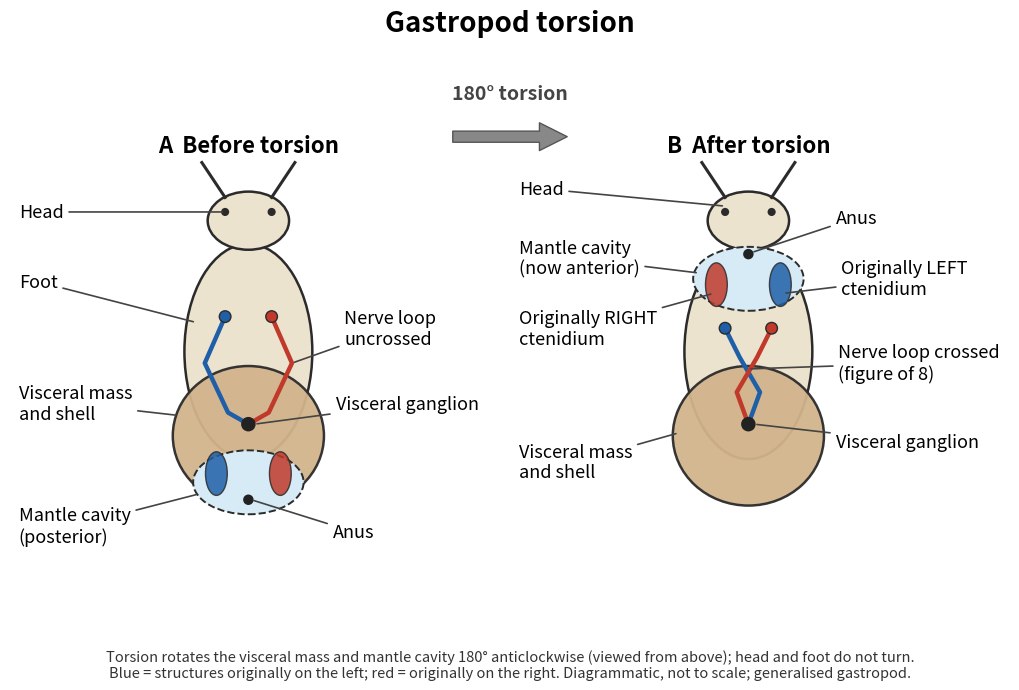

The script that saved this image: (Note: this script raises an exception after producing the figure.)
#!/usr/bin/env python3
"""Original schematic: gastropod torsion (generalised, not Pila-specific).
Dorsal view, head up. Blue = structures on the animal's ORIGINAL LEFT, red = ORIGINAL RIGHT.
Render:  python tools/plate_sources/make_torsion.py out.png
"""
import sys
import matplotlib
matplotlib.use("Agg")
import matplotlib.pyplot as plt
from matplotlib.patches import Ellipse, Circle, FancyArrowPatch

BLUE, RED = "#1f5fa8", "#c0392b"
SKIN, VISC, CAV = "#ece3cf", "#d2b48c", "#d6ebf5"
EDGE = "#2b2b2b"
FS = 13


def body(ax, cavity_center):
    ax.add_patch(Ellipse((5, 6.4), 4.4, 7.4, fc=SKIN, ec=EDGE, lw=1.8, zorder=1))          # foot
    ax.add_patch(Ellipse((5, 10.9), 2.8, 2.0, fc=SKIN, ec=EDGE, lw=1.8, zorder=2))         # head
    for sx in (-1, 1):                                                                       # tentacles + eyes
        ax.plot([5 + sx * 0.8, 5 + sx * 1.6], [11.7, 12.9], color=EDGE, lw=2.2, zorder=2)
        ax.add_patch(Circle((5 + sx * 0.8, 11.2), 0.14, fc=EDGE, zorder=3))
    ax.add_patch(Ellipse((5, 3.5), 5.2, 4.8, fc=VISC, ec=EDGE, lw=1.8, zorder=3, alpha=0.95))  # visceral mass + shell
    ax.add_patch(Ellipse(cavity_center, 3.8, 2.2, fc=CAV, ec=EDGE, lw=1.4, ls="--", zorder=4))  # mantle cavity


def gill(ax, x, y, color):
    ax.add_patch(Ellipse((x, y), 0.75, 1.5, angle=0, fc=color, ec=EDGE, lw=1, alpha=0.85, zorder=6))


def nerve(ax, pts, color):
    xs, ys = zip(*pts)
    ax.plot(xs, ys, color=color, lw=3.2, zorder=7, solid_capstyle="round")


def label(ax, text, xy, xytext, ha="left"):
    ax.annotate(text, xy=xy, xytext=xytext, fontsize=FS, ha=ha, va="center", zorder=9,
                arrowprops=dict(arrowstyle="-", color="#444", lw=1.2, shrinkA=2, shrinkB=2))


fig = plt.figure(figsize=(10, 6.9), dpi=200, facecolor="white")
axA = fig.add_axes([0.00, 0.11, 0.50, 0.77]); axB = fig.add_axes([0.50, 0.11, 0.50, 0.77])
for ax in (axA, axB):
    ax.set_xlim(-3.2, 14.0); ax.set_ylim(-0.3, 13.4); ax.set_aspect("equal"); ax.axis("off")

# ---- A: before torsion ----
body(axA, (5, 1.9))
gill(axA, 3.9, 2.2, BLUE); gill(axA, 6.1, 2.2, RED)
axA.add_patch(Circle((5, 1.3), 0.18, fc="#222", zorder=8))
for x, c in ((4.2, BLUE), (5.8, RED)):
    axA.add_patch(Circle((x, 7.6), 0.2, fc=c, ec=EDGE, zorder=8))
nerve(axA, [(4.2, 7.6), (3.5, 6.0), (4.3, 4.3), (5, 3.9)], BLUE)
nerve(axA, [(5.8, 7.6), (6.5, 6.0), (5.7, 4.3), (5, 3.9)], RED)
axA.add_patch(Circle((5, 3.9), 0.25, fc="#222", zorder=8))
label(axA, "Head", (4.2, 11.2), (-2.9, 11.2))
label(axA, "Foot", (3.2, 7.4), (-2.9, 8.8))
label(axA, "Visceral mass\nand shell", (2.6, 4.2), (-2.9, 4.6))
label(axA, "Mantle cavity\n(posterior)", (3.3, 1.5), (-2.9, 0.4))
label(axA, "Anus", (5.1, 1.3), (7.9, 0.2))
label(axA, "Visceral ganglion", (5.2, 3.9), (8.0, 4.6))
label(axA, "Nerve loop\nuncrossed", (6.5, 6.0), (8.3, 7.2))
axA.text(5, 13.25, "A  Before torsion", fontsize=16, fontweight="bold", ha="center")

# ---- B: after 180 degree torsion ----
body(axB, (5, 8.9))
gill(axB, 6.1, 8.7, BLUE); gill(axB, 3.9, 8.7, RED)   # left gill now on the right, and vice versa
axB.add_patch(Circle((5, 9.75), 0.18, fc="#222", zorder=8))
for x, c in ((4.2, BLUE), (5.8, RED)):
    axB.add_patch(Circle((x, 7.2), 0.2, fc=c, ec=EDGE, zorder=8))
nerve(axB, [(4.2, 7.2), (4.7, 6.2), (5.4, 5.0), (5, 3.9)], BLUE)
nerve(axB, [(5.8, 7.2), (5.3, 6.2), (4.6, 5.0), (5, 3.9)], RED)
axB.add_patch(Circle((5, 3.9), 0.25, fc="#222", zorder=8))
label(axB, "Head", (4.2, 11.4), (-2.9, 12.0))
label(axB, "Mantle cavity\n(now anterior)", (3.3, 9.1), (-2.9, 9.6))
label(axB, "Anus", (5.1, 9.8), (8.0, 11.0))
label(axB, "Originally LEFT\nctenidium", (6.2, 8.4), (8.2, 8.9))
label(axB, "Originally RIGHT\nctenidium", (3.8, 8.4), (-2.9, 7.2))
label(axB, "Nerve loop crossed\n(figure of 8)", (5, 5.8), (8.1, 6.0))
label(axB, "Visceral ganglion", (5.2, 3.9), (8.0, 3.3))
label(axB, "Visceral mass\nand shell", (2.6, 3.6), (-2.9, 2.6))
axB.text(5, 13.25, "B  After torsion", fontsize=16, fontweight="bold", ha="center")

fig.add_artist(FancyArrowPatch((0.44, 0.80), (0.56, 0.80), transform=fig.transFigure,
                               arrowstyle="simple,head_width=20,head_length=20,tail_width=8",
                               mutation_scale=1, fc="#888", ec="#555", zorder=10))
fig.text(0.5, 0.855, "180° torsion", ha="center", fontsize=14, fontweight="bold", color="#444")
fig.text(0.5, 0.035,
         "Torsion rotates the visceral mass and mantle cavity 180° anticlockwise (viewed from above); head and foot do not turn.\n"
         "Blue = structures originally on the left; red = originally on the right. Diagrammatic, not to scale; generalised gastropod.",
         ha="center", va="center", fontsize=10.5, color="#333")
fig.suptitle("Gastropod torsion", fontsize=20, fontweight="bold", y=0.985)
fig.savefig(sys.argv[1], dpi=200, facecolor="white")
